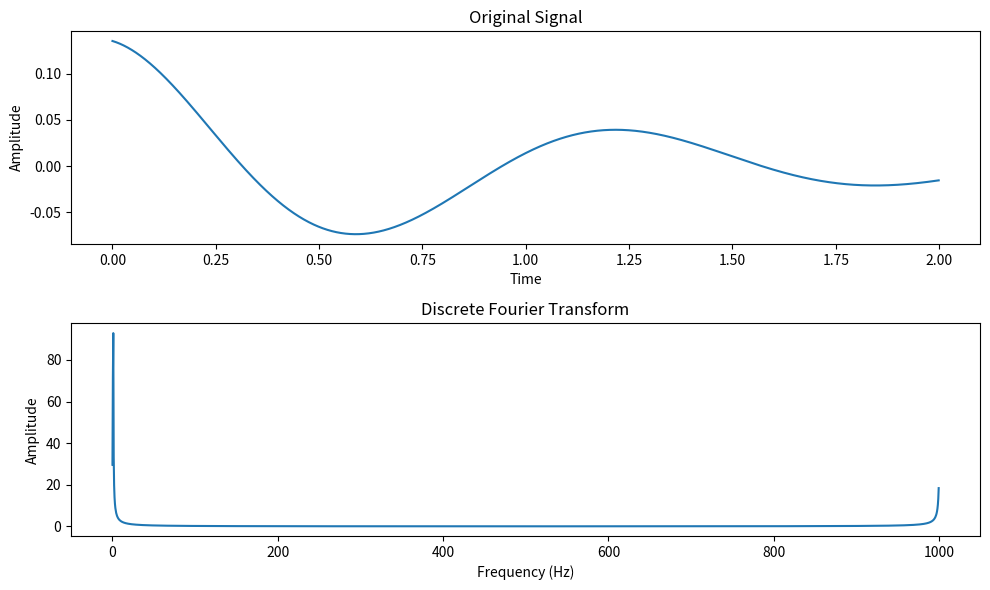

Recreate this plot in Python.
import cmath






# Define the function and parameters
def my_function(x):
    return cmath.exp(-(x +2)*2 / (2 * 0.5*2)) * cmath.exp(1j * 5 * x)

# Create a time vector
sampling_rate = 1000  # Number of samples per second
duration = 2  # Duration of the signal in seconds
num_samples = int(sampling_rate * duration)
t = [i / sampling_rate for i in range(num_samples)]

# Evaluate the function
signal = [my_function(ti) for ti in t]

# Compute the Discrete Fourier Transform
dft_result = [sum(signal[k] * cmath.exp(-2j * cmath.pi * k * n / num_samples) for k in range(num_samples)) for n in range(num_samples)]
freqs = [n * sampling_rate / num_samples for n in range(num_samples)]

# Plot the original signal and its Discrete Fourier Transform
import matplotlib.pyplot as plt

plt.figure(figsize=(10, 6))

plt.subplot(2, 1, 1)
plt.plot(t, [signal_i.real for signal_i in signal])
plt.xlabel('Time')
plt.ylabel('Amplitude')
plt.title('Original Signal')

plt.subplot(2, 1, 2)
plt.plot(freqs, [abs(dft_i) for dft_i in dft_result])
plt.xlabel('Frequency (Hz)')
plt.ylabel('Amplitude')
plt.title('Discrete Fourier Transform')

plt.tight_layout()
plt.show()
